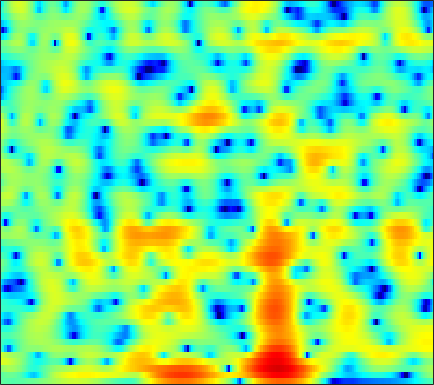

The file beside this chart, header and first rows:
-1.6103, -1.6592, -1.8228, -2.0127, -2.1331, -2.2338, -2.2332, -2.1844, -2.104, -1.9736, -1.8155, -1.6928, -1.5342, -1.371, -1.2311, -1.0352, -0.81408, -0.62455, -0.35134, -0.060853, 0.25295, 0.50075, 0.82042, 1.1585
-1.885, -1.603, -1.297, -1.103, -1.049, -1.096, -1.288, -1.538, -2.041, -2.756, -3.706, -4.595, -6.004, -7.578, -8.646, -9.283, -8.491, -7.221, -5.301, -3.502, -1.927, -0.8934, 0.3016, 1.328
0.4188, 0.9862, 1.522, 1.822, 1.892, 1.792, 1.504, 1.17, 0.5877, -0.1673, -1.045, -1.767, -2.766, -3.704, -4.267, -4.688, -4.623, -4.284, -3.565, -2.69, -1.803, -1.194, -0.4596, 0.1619
4.73, 4.498, 4.192, 3.858, 3.583, 3.139, 2.604, 2.149, 1.449, 0.6489, -0.2525, -0.9768, -2.017, -3.095, -3.877, -4.804, -5.447, -5.669, -5.568, -5.013, -4.231, -3.619, -2.888, -2.344
4.132, 3.552, 2.848, 2.273, 1.945, 1.625, 1.389, 1.233, 0.9598, 0.5792, 0.003871, -0.5885, -1.639, -3.041, -4.369, -6.573, -9.121, -10.39, -9.502, -6.914, -4.508, -3.048, -1.542, -0.4778
-2.87, -5.153, -9.425, -15.01, -14.51, -9.369, -5.864, -4.066, -2.349, -1.172, -0.3988, -0.02071, 0.2795, 0.4118, 0.4494, 0.4596, 0.477, 0.5343, 0.6916, 0.9401, 1.234, 1.462, 1.749, 1.97
-2.998, -3.715, -4.543, -4.977, -4.923, -4.365, -3.48, -2.743, -1.796, -0.9476, -0.2084, 0.266, 0.7947, 1.205, 1.445, 1.691, 1.872, 1.968, 2.036, 2.043, 1.986, 1.895, 1.708, 1.437
-2.491, -2.586, -2.655, -2.608, -2.482, -2.184, -1.753, -1.366, -0.7983, -0.2222, 0.3366, 0.7282, 1.205, 1.614, 1.866, 2.126, 2.293, 2.353, 2.339, 2.221, 1.992, 1.741, 1.289, 0.6995
-4.358, -4.62, -4.809, -4.731, -4.473, -3.899, -3.129, -2.478, -1.573, -0.6864, 0.1355, 0.6951, 1.346, 1.895, 2.232, 2.583, 2.815, 2.906, 2.916, 2.789, 2.521, 2.215, 1.663, 0.9376
-8.318, -10.33, -13.78, -16.12, -14.23, -10.25, -7.098, -5.26, -3.324, -1.791, -0.5523, 0.2252, 1.101, 1.819, 2.273, 2.77, 3.145, 3.343, 3.498, 3.502, 3.341, 3.103, 2.613, 1.908
-6.378, -7.402, -8.656, -9.113, -8.702, -7.418, -5.854, -4.735, -3.424, -2.391, -1.551, -1.018, -0.3673, 0.2554, 0.7191, 1.343, 1.96, 2.397, 2.909, 3.288, 3.505, 3.544, 3.409, 3.025
-3.449, -3.631, -3.878, -4.022, -4.037, -3.977, -3.913, -3.879, -3.907, -4.071, -4.414, -4.782, -5.291, -5.555, -5.294, -4.197, -2.556, -1.267, 0.3015, 1.606, 2.607, 3.161, 3.639, 3.837
-3.891, -4.08, -4.371, -4.663, -4.872, -5.104, -5.32, -5.563, -6.026, -6.726, -7.82, -9.099, -11.85, -16.91, -20.84, -13.75, -8.025, -5.077, -2.173, -0.03536, 1.571, 2.484, 3.377, 3.965
-6.625, -7.405, -8.285, -8.95, -9.237, -9.339, -9.212, -9.052, -8.851, -8.663, -8.459, -8.279, -7.949, -7.36, -6.656, -5.357, -3.732, -2.439, -0.7682, 0.7278, 1.98, 2.742, 3.53, 4.062
-10.65, -13.85, -19.55, -22.36, -19.43, -16.47, -15.04, -14.48, -13.91, -13.08, -11.69, -10.26, -8.209, -6.207, -4.794, -3.041, -1.417, -0.2986, 1.028, 2.182, 3.11, 3.66, 4.206, 4.523
-7.736, -9.675, -11.93, -13.44, -13.95, -14.25, -15.05, -16.57, -20.65, -29.43, -19.78, -14.36, -9.636, -6.308, -4.357, -2.203, -0.4607, 0.6346, 1.852, 2.818, 3.552, 3.965, 4.324, 4.462
-3.322, -4.292, -5.514, -6.547, -7.252, -8.076, -8.693, -9.067, -9.315, -8.982, -8.05, -6.987, -5.322, -3.624, -2.402, -0.9294, 0.3317, 1.128, 1.994, 2.628, 3.062, 3.261, 3.36, 3.306
-0.9603, -1.715, -2.704, -3.557, -4.154, -4.833, -5.214, -5.294, -5.106, -4.606, -3.808, -3.067, -1.987, -0.8894, -0.1012, 0.8685, 1.673, 2.151, 2.602, 2.826, 2.808, 2.625, 2.178, 1.554
-0.1493, -0.864, -1.941, -3.236, -4.248, -5.654, -6.822, -7.098, -6.401, -4.888, -3.113, -1.832, -0.2998, 1.016, 1.843, 2.741, 3.393, 3.72, 3.925, 3.845, 3.434, 2.877, 1.739, -0.03574
-2.673, -2.95, -3.703, -5.031, -6.489, -9.479, -15.02, -20.8, -14.01, -8.17, -4.585, -2.658, -0.6886, 0.7875, 1.644, 2.497, 3.088, 3.361, 3.504, 3.401, 3.049, 2.627, 1.821, 0.7485
-5.614, -4.791, -4.25, -4.193, -4.418, -4.782, -5.08, -5.037, -4.501, -3.552, -2.407, -1.584, -0.5768, 0.2493, 0.7462, 1.252, 1.591, 1.735, 1.808, 1.743, 1.562, 1.367, 1.05, 0.7643
-2.622, -2.129, -1.644, -1.31, -1.17, -1.009, -0.8299, -0.7061, -0.4927, -0.2353, 0.02471, 0.1895, 0.3561, 0.4641, 0.505, 0.5209, 0.4923, 0.4621, 0.3864, 0.2509, 0.02091, -0.2354, -0.622, -1.006
1.305, 1.203, 1.126, 1.164, 1.288, 1.451, 1.643, 1.754, 1.815, 1.772, 1.546, 1.262, 0.7184, -0.005232, -0.6025, -1.341, -1.817, -1.897, -1.76, -1.557, -1.57, -1.851, -2.765, -4.593
1.025, 0.2189, -0.3802, -0.3265, 0.07967, 0.8388, 1.523, 1.939, 2.248, 2.205, 1.795, 1.199, -0.07135, -2.064, -4.282, -8.736, -14.34, -12.07, -6.859, -3.837, -2.193, -1.574, -1.486, -2.029
-5.103, -9.377, -19.3, -11.62, -7.106, -3.616, -1.538, -0.5674, 0.2369, 0.526, 0.4012, 0.03866, -0.8008, -2.046, -3.198, -4.767, -5.668, -5.39, -4.082, -2.496, -1.16, -0.3898, 0.3756, 0.9636
-3.214, -4.4, -5.292, -5.107, -4.383, -3.274, -2.305, -1.754, -1.293, -1.056, -1.037, -1.131, -1.322, -1.568, -1.715, -1.847, -1.783, -1.602, -1.196, -0.6649, -0.09232, 0.3079, 0.8265, 1.299
-0.2101, -0.4599, -0.7147, -0.8621, -0.9533, -0.9934, -1.106, -1.232, -1.506, -1.838, -2.152, -2.305, -2.347, -2.154, -1.907, -1.47, -0.9879, -0.6331, -0.1862, 0.1837, 0.4736, 0.6523, 0.8368, 0.9758
1.913, 2.012, 1.999, 1.874, 1.673, 1.22, 0.5269, -0.2083, -1.473, -3.146, -5.008, -6.105, -6.256, -4.853, -3.496, -1.826, -0.541, 0.1777, 0.8215, 1.153, 1.194, 1.06, 0.66, 0.09796
2.409, 2.874, 3.284, 3.421, 3.352, 2.935, 2.163, 1.264, -0.4293, -2.941, -6.83, -10.78, -11.45, -6.399, -3.614, -1.109, 0.4912, 1.282, 1.865, 1.994, 1.663, 1.099, -0.1703, -2.169
-0.291, 0.6735, 1.637, 2.208, 2.414, 2.416, 2.127, 1.738, 1.024, 0.1773, -0.5921, -1.001, -1.122, -0.7792, -0.3222, 0.353, 0.8949, 1.167, 1.303, 1.126, 0.6209, 0.00132, -1.123, -2.646
-1.973, -0.8157, 0.3106, 1.095, 1.454, 1.734, 1.777, 1.709, 1.5, 1.23, 0.9723, 0.8139, 0.6942, 0.6661, 0.6957, 0.7598, 0.8074, 0.7733, 0.6168, 0.2921, -0.203, -0.677, -1.438, -2.24
-0.5627, 0.1893, 0.9702, 1.506, 1.782, 1.957, 1.976, 1.893, 1.7, 1.449, 1.159, 0.9746, 0.7753, 0.6772, 0.6533, 0.6551, 0.669, 0.6435, 0.5001, 0.2029, -0.3056, -0.8387, -1.765, -2.888
1.921, 2.218, 2.502, 2.61, 2.628, 2.49, 2.24, 1.955, 1.472, 0.8528, 0.1519, -0.3503, -0.8899, -1.095, -0.9673, -0.5061, 0.06181, 0.4672, 0.8081, 0.8621, 0.5332, -0.003337, -1.146, -2.99
2.967, 2.846, 2.577, 2.211, 1.893, 1.453, 0.9781, 0.5499, -0.2088, -1.346, -3.06, -4.928, -8.255, -10.51, -8.583, -4.747, -1.914, -0.4201, 0.9414, 1.683, 1.926, 1.803, 1.266, 0.3263
1.288, 0.5934, -0.6492, -2.035, -3.013, -3.741, -3.798, -3.576, -3.405, -3.62, -4.45, -5.505, -7.26, -8.014, -6.866, -4.199, -1.76, -0.3207, 1.088, 2.009, 2.541, 2.729, 2.718, 2.526
-0.2819, -1.599, -4.21, -8.374, -14.04, -27.23, -12.1, -8.326, -5.498, -3.926, -3.039, -2.602, -2.132, -1.628, -1.13, -0.3188, 0.5534, 1.167, 1.871, 2.412, 2.752, 2.884, 2.912, 2.787
0.5883, -0.3941, -1.928, -3.584, -4.673, -5.324, -4.915, -4.149, -3.014, -1.995, -1.157, -0.6518, -0.0851, 0.4099, 0.747, 1.15, 1.524, 1.764, 2.04, 2.235, 2.325, 2.304, 2.171, 1.874
2.251, 1.605, 0.7463, -0.05695, -0.4989, -0.8883, -0.9661, -0.8438, -0.534, -0.1413, 0.2597, 0.5154, 0.7774, 0.9538, 1.026, 1.058, 1.047, 1.046, 1.05, 1.057, 1.058, 1.019, 0.8356, 0.4662
3.599, 2.847, 1.816, 0.8829, 0.3269, -0.1303, -0.1898, -0.03071, 0.371, 0.824, 1.182, 1.353, 1.389, 1.165, 0.8349, 0.2297, -0.4811, -0.9488, -1.297, -1.19, -0.7671, -0.3999, -0.07294, -0.05016
4.446, 3.23, 1.243, -1.1, -2.899, -4.247, -3.355, -1.933, -0.06744, 1.347, 2.24, 2.59, 2.602, 2.077, 1.267, -0.5028, -3.361, -6.543, -10.8, -7.582, -3.439, -1.402, 0.3106, 1.17
2.763, 1.506, -0.7475, -3.93, -7.196, -11.04, -7.563, -4.307, -1.272, 0.6978, 1.894, 2.399, 2.584, 2.254, 1.65, 0.3498, -1.494, -3.006, -4.251, -3.436, -1.548, -0.2433, 1.089, 1.864
-0.808, -1.327, -2.04, -2.664, -3.027, -3.055, -2.555, -1.915, -0.8915, 0.04972, 0.7998, 1.183, 1.462, 1.461, 1.306, 0.9597, 0.5553, 0.2709, 0.07137, 0.1345, 0.403, 0.6798, 1.046, 1.308
-5.045, -4.806, -4.304, -3.746, -3.289, -2.618, -1.918, -1.369, -0.6634, -0.006332, 0.546, 0.8607, 1.15, 1.274, 1.274, 1.165, 0.9774, 0.8201, 0.6394, 0.524, 0.5189, 0.5942, 0.7486, 0.9503
-11.77, -9.82, -7.561, -5.746, -4.584, -3.328, -2.247, -1.528, -0.6923, 0.03192, 0.6227, 0.9794, 1.3, 1.453, 1.44, 1.246, 0.8587, 0.4808, -0.1146, -0.6783, -1.009, -1.002, -0.6114, 0.0756
-14.91, -11.89, -8.881, -6.74, -5.519, -4.193, -3.07, -2.331, -1.376, -0.4964, 0.2955, 0.8067, 1.317, 1.584, 1.587, 1.29, 0.5799, -0.3009, -2.053, -4.622, -7.742, -8.568, -5.728, -2.359
-10.02, -9.326, -8.436, -7.719, -7.334, -6.949, -6.578, -6.106, -5.091, -3.709, -2.244, -1.251, -0.1515, 0.5867, 0.8877, 0.9208, 0.4855, -0.204, -1.661, -3.816, -6.205, -6.695, -4.423, -1.429
-10.08, -9.769, -9.691, -10.06, -10.77, -12.63, -16.03, -18.86, -15.81, -10.47, -6.733, -4.698, -2.681, -1.268, -0.5284, 0.09668, 0.3715, 0.4085, 0.2937, 0.1323, 0.1131, 0.2896, 0.8402, 1.646
-10.69, -10.15, -9.799, -9.958, -10.42, -11.54, -12.91, -13.39, -12.14, -9.46, -6.818, -5.146, -3.343, -1.951, -1.135, -0.299, 0.3097, 0.6556, 1.007, 1.298, 1.585, 1.821, 2.166, 2.554
-9.182, -8.439, -7.719, -7.287, -7.096, -6.917, -6.703, -6.402, -5.792, -4.927, -3.938, -3.184, -2.241, -1.399, -0.8392, -0.1967, 0.352, 0.7002, 1.095, 1.425, 1.702, 1.891, 2.119, 2.338
-5.694, -5.138, -4.525, -4.01, -3.681, -3.264, -2.893, -2.637, -2.282, -1.947, -1.619, -1.378, -1.066, -0.7572, -0.5102, -0.1535, 0.2331, 0.5133, 0.8638, 1.137, 1.306, 1.365, 1.381, 1.368
-2.17, -1.864, -1.423, -0.95, -0.5992, -0.1875, 0.152, 0.3209, 0.4224, 0.3486, 0.09427, -0.2083, -0.6866, -1.121, -1.293, -1.157, -0.6623, -0.1623, 0.4589, 0.8609, 0.9462, 0.7561, 0.1797, -0.6764
-1.033, -0.8822, -0.3874, 0.3158, 0.8935, 1.599, 2.141, 2.394, 2.423, 2.074, 1.223, 0.1718, -1.964, -5.136, -7.845, -7.906, -4.314, -2.021, 0.013, 1.109, 1.382, 1.055, -0.2375, -2.925
-7.483, -7.701, -6.391, -4.147, -2.487, -0.6498, 0.6552, 1.299, 1.718, 1.619, 0.9646, 0.07094, -1.72, -4.186, -5.921, -5.967, -3.684, -1.899, -0.1091, 0.9901, 1.462, 1.464, 1.046, 0.275
-17.05, -21.18, -14.91, -9.11, -6.202, -3.481, -1.605, -0.6339, 0.2048, 0.5701, 0.5563, 0.3452, -0.09515, -0.5643, -0.8095, -0.8792, -0.618, -0.291, 0.2049, 0.6484, 0.981, 1.132, 1.237, 1.281
-9.525, -8.816, -7.408, -5.609, -4.231, -2.517, -1.126, -0.3093, 0.4664, 0.9247, 1.098, 1.075, 0.8865, 0.6108, 0.3835, 0.1073, -0.0595, -0.1031, -0.03806, 0.1378, 0.3863, 0.5816, 0.8195, 1.015
-5.968, -4.957, -3.577, -2.197, -1.21, -0.008272, 0.991, 1.576, 2.127, 2.407, 2.409, 2.233, 1.773, 1.081, 0.4458, -0.4664, -1.319, -1.759, -1.936, -1.628, -1.048, -0.5614, -0.005759, 0.3609
-4.56, -3.251, -1.558, -0.006187, 1.019, 2.157, 3.049, 3.539, 3.942, 4.03, 3.792, 3.377, 2.484, 1.123, -0.2677, -2.767, -6.221, -9.217, -10.14, -6.85, -3.943, -2.418, -1.083, -0.3958
-6.758, -4.321, -1.781, 0.177, 1.352, 2.588, 3.478, 3.942, 4.279, 4.298, 3.989, 3.529, 2.577, 1.195, -0.1819, -2.534, -5.499, -7.68, -8.437, -6.424, -4.196, -2.925, -1.782, -1.202
